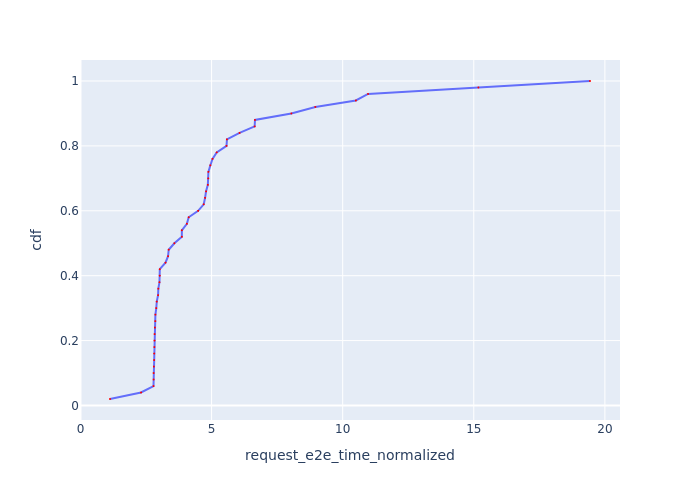

The data file committed next to this chart (first rows):
Request Id, request_e2e_time_normalized, cdf
0_49, 1.125, 0.02
0_16, 2.308, 0.04
0_10, 2.784, 0.06
0_1, 2.79, 0.08
0_5, 2.79, 0.1
0_11, 2.799, 0.12
0_12, 2.809, 0.14
0_15, 2.811, 0.16
0_13, 2.818, 0.18
0_3, 2.822, 0.2
0_19, 2.825, 0.22
0_6, 2.837, 0.24
0_2, 2.854, 0.26
0_7, 2.856, 0.28
0_0, 2.89, 0.3
0_9, 2.909, 0.32
0_17, 2.959, 0.34
0_18, 2.969, 0.36
0_21, 3.012, 0.38
0_20, 3.024, 0.4
0_4, 3.025, 0.42
0_8, 3.242, 0.44
0_22, 3.341, 0.46
0_14, 3.364, 0.48
0_35, 3.58, 0.5
0_31, 3.865, 0.52
0_40, 3.865, 0.54
0_37, 4.057, 0.56
0_48, 4.127, 0.58
0_43, 4.487, 0.6
0_23, 4.7, 0.62
0_46, 4.752, 0.64
0_32, 4.789, 0.66
0_29, 4.857, 0.68
0_27, 4.873, 0.7
0_38, 4.878, 0.72
0_24, 4.953, 0.74
0_30, 5.034, 0.76
0_26, 5.195, 0.78
0_44, 5.57, 0.8
0_28, 5.585, 0.82
0_45, 6.066, 0.84
0_25, 6.643, 0.86
0_33, 6.655, 0.88
0_41, 8.041, 0.9
0_39, 8.957, 0.92
0_34, 10.5, 0.94
0_36, 10.97, 0.96
0_42, 15.17, 0.98
0_47, 19.43, 1.0
